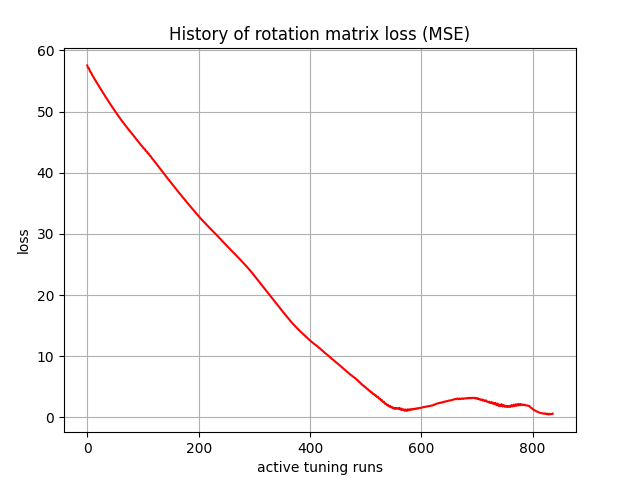

The file beside this chart, header and first rows:
, 0
0, 57.53
1, 57.2
2, 57.13
3, 57.06
4, 56.8
5, 56.55
6, 56.44
7, 56.34
8, 56.13
9, 55.93
10, 55.8
11, 55.68
12, 55.5
13, 55.31
14, 55.18
15, 55.05
16, 54.88
17, 54.71
18, 54.58
19, 54.44
20, 54.29
21, 54.13
22, 53.99
23, 53.86
24, 53.71
25, 53.55
26, 53.42
27, 53.27
28, 53.11
29, 52.97
30, 52.83
31, 52.68
32, 52.53
33, 52.39
34, 52.25
35, 52.11
36, 51.96
37, 51.82
38, 51.68
39, 51.54
40, 51.4
41, 51.26
42, 51.13
43, 50.99
44, 50.85
45, 50.71
46, 50.58
47, 50.45
48, 50.31
49, 50.18
50, 50.04
51, 49.91
52, 49.78
53, 49.65
54, 49.52
55, 49.39
56, 49.26
57, 49.13
58, 49
59, 48.88
... 777 more rows
